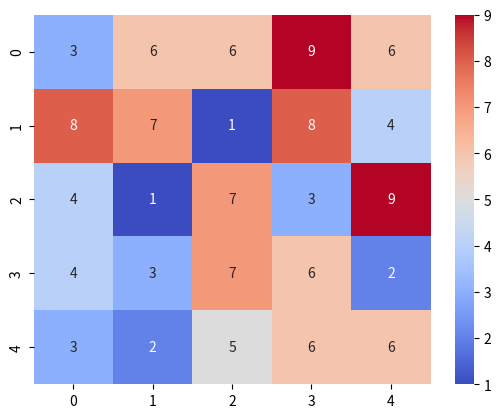
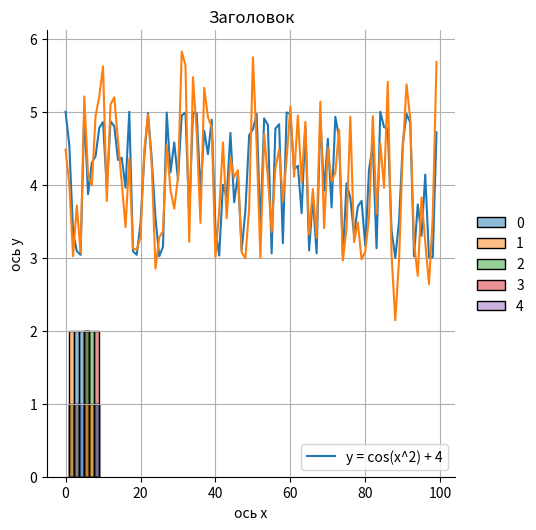

Recreate these plots in Python, in order.
import numpy as np
import matplotlib.pyplot as plt
import seaborn
from random import random

# создать случайную матрицу numpy array
arr = np.array(np.random.randint(1, 10, (5, 5)))    # создание матрицы 5x5 из случайных чисел от 1 до 10
print(arr)

# решить СЛАУ (numpy)
# 2x + 5y = 1
# x - 10y = 3
M1 = np.array([[2., 5.], [1., -10.]])  # Матрица (левая часть системы)
v1 = np.array([1., 3.])  # Вектор (правая часть системы)

print(np.linalg.solve(M1, v1))

# построить тепловую карту на основе матрицы
seaborn.heatmap(arr, annot=True, cmap='coolwarm')
plt.show()

# построить гистограмму для всех значений в матрице (seaborn)
seaborn.displot(arr)
plt.show()

# построить график любой сложной функции.
# подписи к осям, заголовк графика, легенда, координатная сетка
y = []
n = 100     # размерность
for i in range(n):     # функция y = 4 + cos(x ** 2)
    y.append(round(np.cos(i ** 2) + 4, 2))

plt.plot(y, label="y = cos(x^2) + 4")
plt.xlabel('ось x')
plt.ylabel('ось y')
plt.title('Заголовок')
plt.grid()      # включение отображение сетки
plt.legend()
plt.show()

# построить график этой же функции с добавлением шума (numpy, matplotlib)
noise = np.random.normal(0, 0.5, n)

for i in range(len(y)):
    y[i] += noise[i]

plt.plot(y)
plt.xlabel('ось x')
plt.ylabel('ось y')
plt.title('Заголовок')
plt.grid(True)
plt.show()
